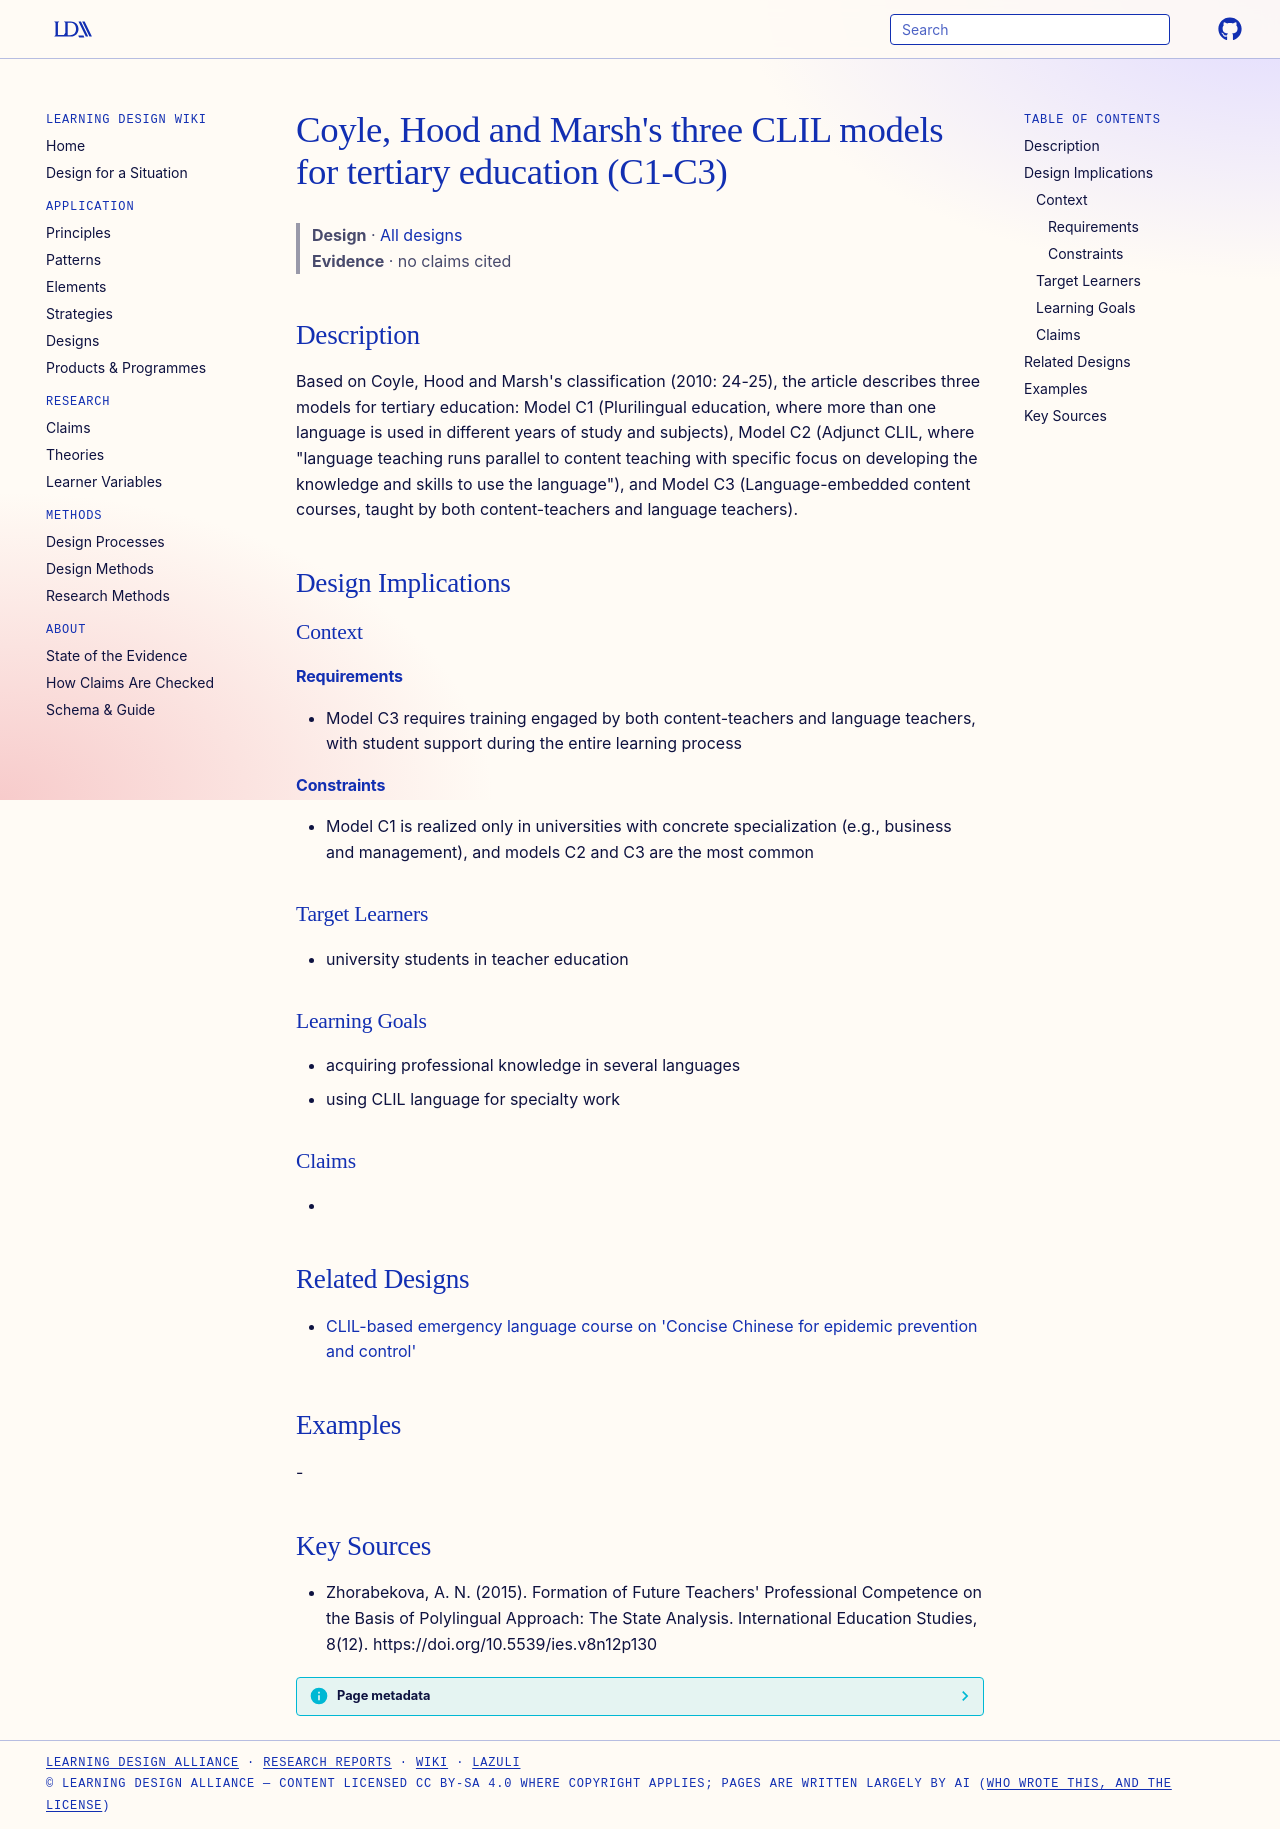

repository: Learning-Design-Alliance/learning-wiki · page: designs/clil-tertiary-models-c1-c3/index.html · generator: mkdocs

---
type: design
id: clil-tertiary-models-c1-c3
title: "Coyle, Hood and Marsh's three CLIL models for tertiary education (C1-C3)"
description: "Based on Coyle, Hood and Marsh's classification (2010: 24-25), the article describes three models for tertiary education: Model C1 (Plurilingual education, where more than one language is used in different years of st..."
status: review
generated:
  by: "process:settle-candidates"
  at: 2026-11-02
sources:
  - id: zhorabekova-2015
    resource: "https://doi.org/10.5539/ies.v8n12p130"
    title: "Zhorabekova, A. N. (2015). Formation of Future Teachers' Professional Competence on the Basis of Polylingual Approach: The State Analysis. International Education Studies, 8(12). https://doi.org/10.5539/ies.v8n12p130"
    author: Zhorabekova, A. N
---

# Coyle, Hood and Marsh's three CLIL models for tertiary education (C1-C3)

> **Design** · [All designs](index.md)
> **Evidence** · no claims cited

## Description
Based on Coyle, Hood and Marsh's classification (2010: 24-25), the article describes three models for tertiary education: Model C1 (Plurilingual education, where more than one language is used in different years of study and subjects), Model C2 (Adjunct CLIL, where "language teaching runs parallel to content teaching with specific focus on developing the knowledge and skills to use the language"), and Model C3 (Language-embedded content courses, taught by both content-teachers and language teachers).

## Design Implications

### Context
#### Requirements
- Model C3 requires training engaged by both content-teachers and language teachers, with student support during the entire learning process
#### Constraints
- Model C1 is realized only in universities with concrete specialization (e.g., business and management), and models C2 and C3 are the most common

### Target Learners
- university students in teacher education

### Learning Goals
- acquiring professional knowledge in several languages
- using CLIL language for specialty work

### Claims
- 

## Related Designs

- [CLIL-based emergency language course on 'Concise Chinese for epidemic prevention and control'](clil-emergency-language-course.md)

## Examples
-

## Key Sources
- Zhorabekova, A. N. (2015). Formation of Future Teachers' Professional Competence on the Basis of Polylingual Approach: The State Analysis. International Education Studies, 8(12). https://doi.org/10.5539/ies.v8n12p130
